Labelled photos from "eyes", an image-classification folder in Kyoeun33/yawm1. The possible labels are: closed, open.

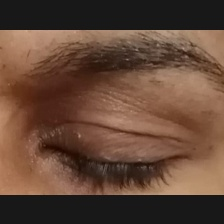
Label: closed

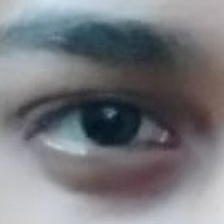
Label: open

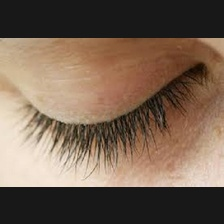
Label: closed

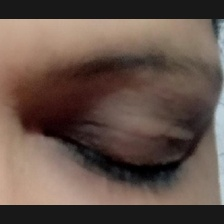
Label: closed

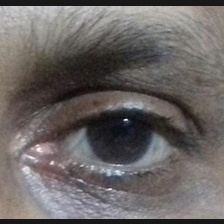
Label: open

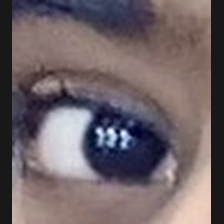
Label: open
